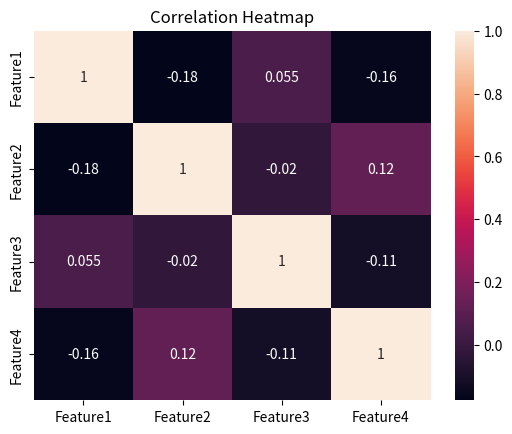

Source code (Python):
def minimax(depth, node, isMax, values):

    # Leaf node reached
    if depth == 3:
        return values[node]

    if isMax:
        left = minimax(depth + 1, node * 2, False, values)
        right = minimax(depth + 1, node * 2 + 1, False, values)

        return max(left, right)

    else:
        left = minimax(depth + 1, node * 2, True, values)
        right = minimax(depth + 1, node * 2 + 1, True, values)

        return min(left, right)


values = [3, 5, 2, 9, 12, 5, 23, 23]

result = minimax(0, 0, True, values)

print("Optimal Value:", result)
########################################################################
import pandas as pd
import numpy as np
import seaborn as sns
import matplotlib.pyplot as plt

# Generate data
data = np.random.randn(100, 4)

# Convert to DataFrame
df = pd.DataFrame(data,
                  columns=['Feature1', 'Feature2',
                           'Feature3', 'Feature4'])

# Plot heatmap
sns.heatmap(df.corr(), annot=True)

plt.title('Correlation Heatmap')
plt.show()
